Photos from the image-classification dataset "Date_Fruit_dataset" in the GitHub repository Talal1421/CSC462_DateFruit_Project. Its 9 classes are: Ajwa date, Galaxy date, Mejdool date, Meneifi date, Nabtat Ali date, Rutab date, Shaishe date, Sokari date, Sugaey date.

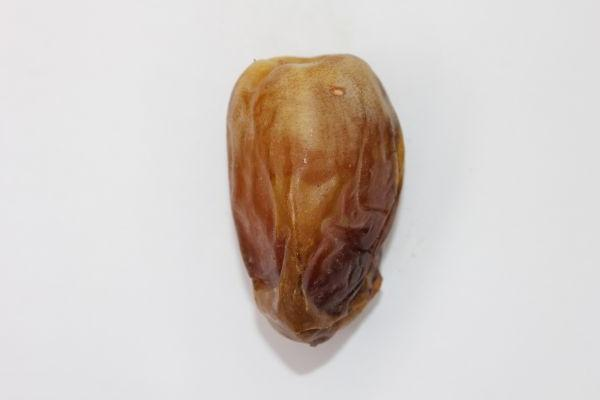
Label: Sugaey date

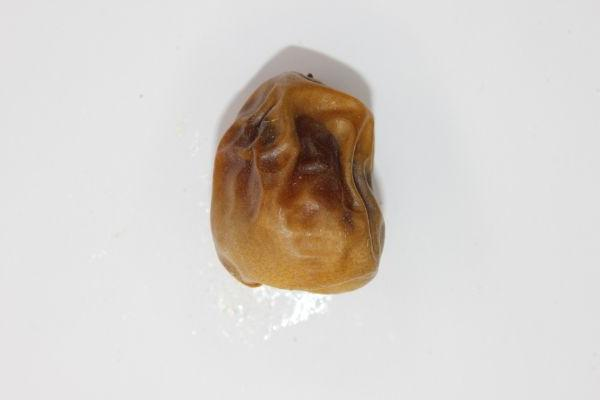
Label: Sokari date

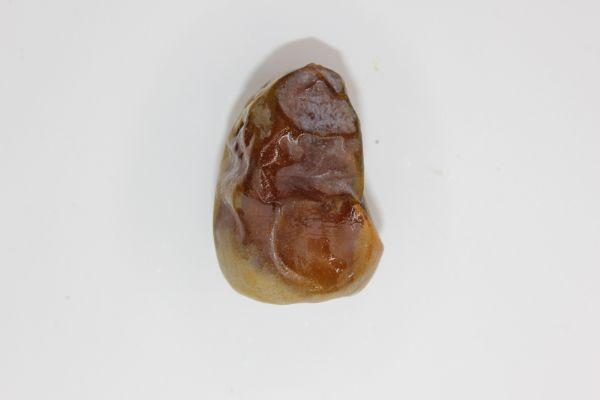
Label: Shaishe date

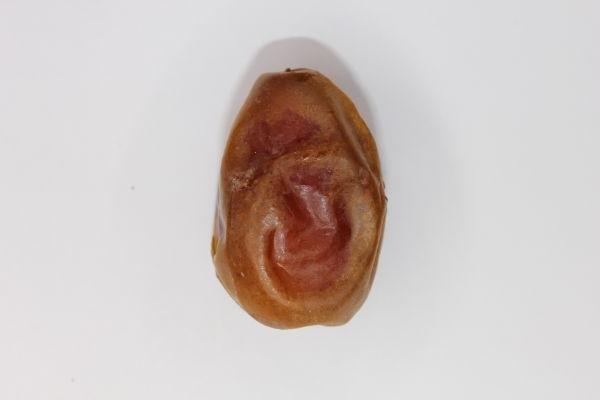
Label: Meneifi date

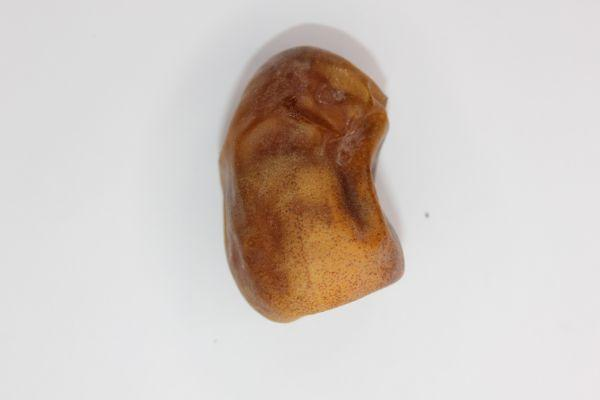
Label: Nabtat Ali date

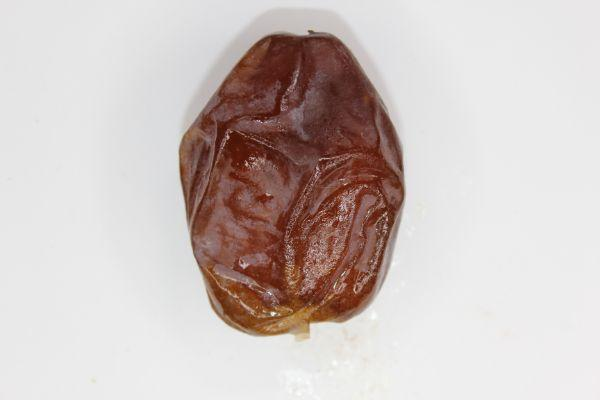
Label: Mejdool date
